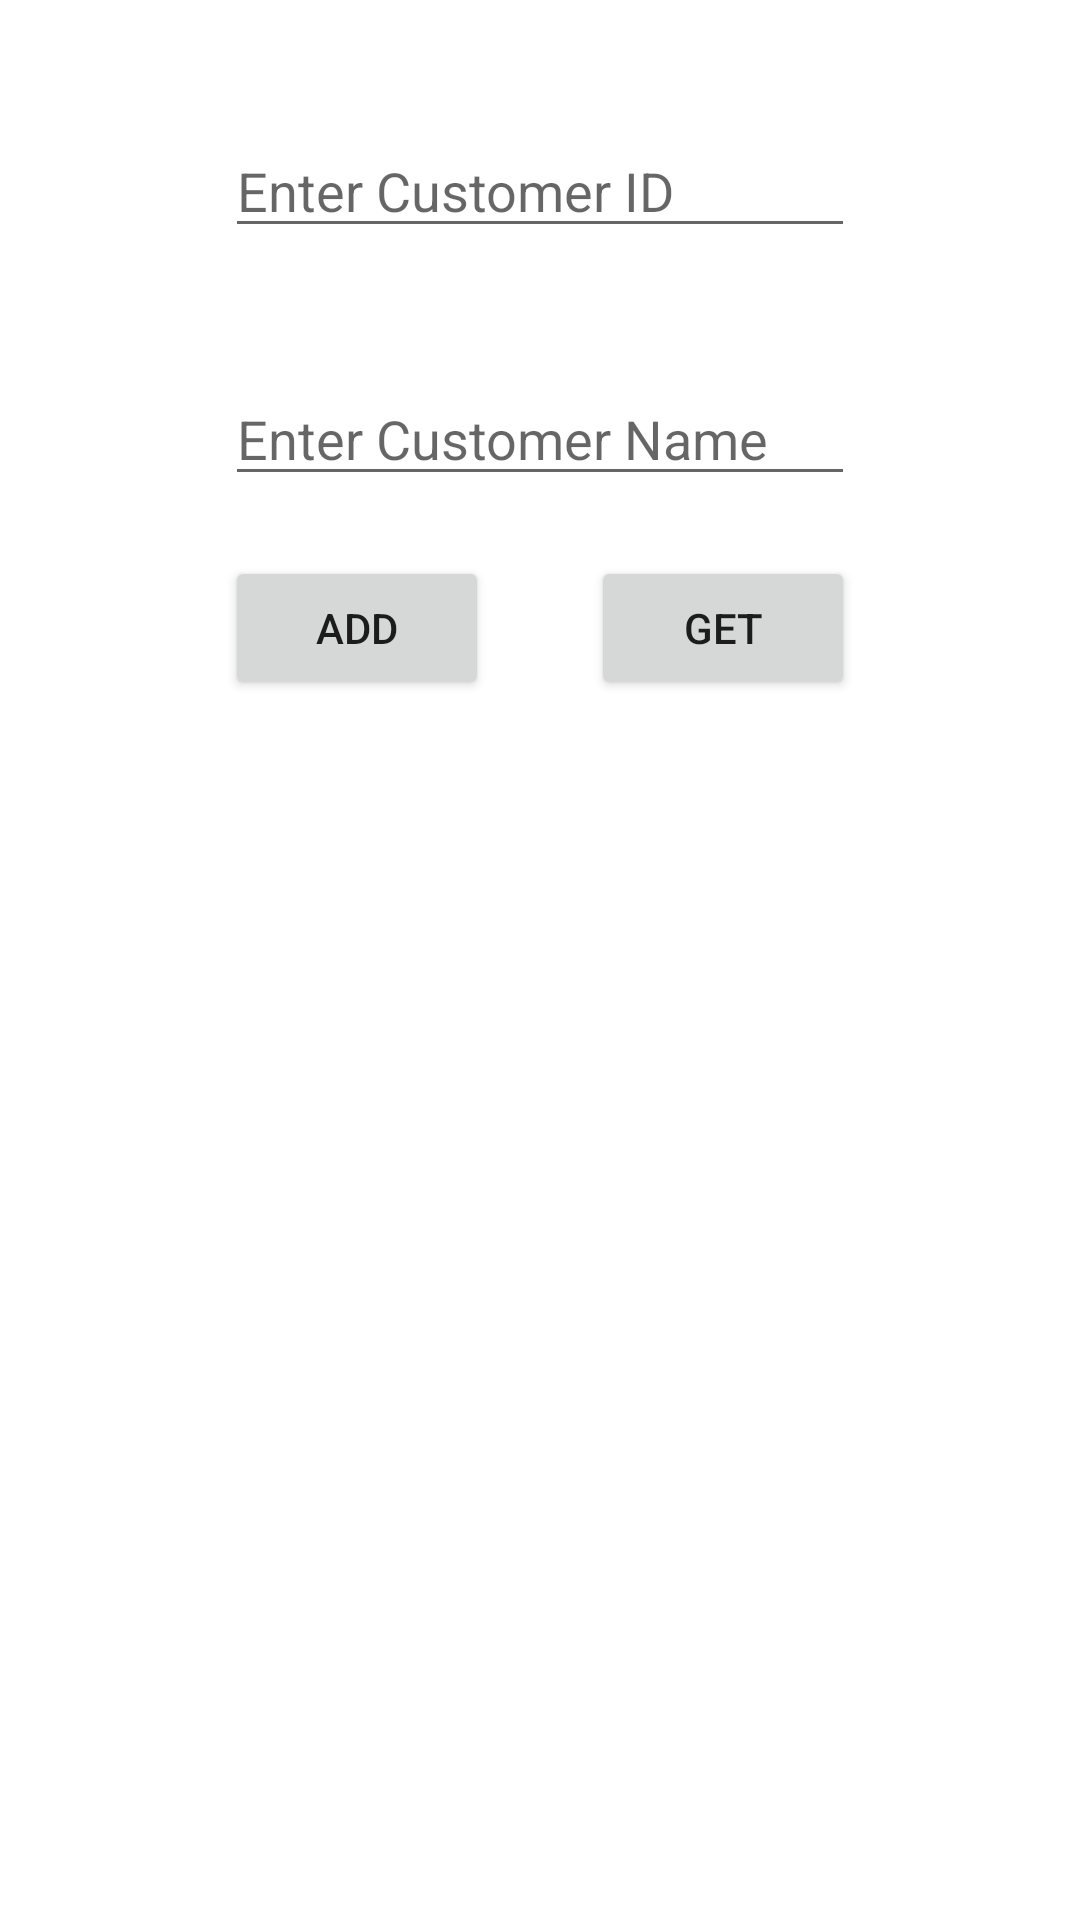

Layout XML and referenced resources for this Android screen:
<!-- AndroidManifest.xml: application theme Theme.AllInOneAndroidApp -->
<!-- res/layout/activity_room_d_b.xml -->
<?xml version="1.0" encoding="utf-8"?>
<androidx.constraintlayout.widget.ConstraintLayout xmlns:android="http://schemas.android.com/apk/res/android"
    xmlns:app="http://schemas.android.com/apk/res-auto"
    xmlns:tools="http://schemas.android.com/tools"
    android:layout_width="match_parent"
    android:layout_height="match_parent"
    tools:context=".RoomDBActivity">

    <EditText
        android:id="@+id/etInputTextRoom"
        android:layout_width="wrap_content"
        android:layout_height="wrap_content"
        android:layout_marginTop="124dp"
        android:ems="10"
        android:hint="Enter Customer Name"
        android:inputType="textPersonName"
        app:layout_constraintEnd_toEndOf="parent"
        app:layout_constraintStart_toStartOf="parent"
        app:layout_constraintTop_toTopOf="parent" />

    <Button
        android:id="@+id/btnAddRoom_"
        android:layout_width="wrap_content"
        android:layout_height="wrap_content"
        android:layout_marginTop="20dp"
        android:text="Add"
        app:layout_constraintBottom_toBottomOf="@+id/btnGetRoom_"
        app:layout_constraintStart_toStartOf="@+id/etInputTextRoom"
        app:layout_constraintTop_toBottomOf="@+id/etInputTextRoom" />

    <Button
        android:id="@+id/btnGetRoom_"
        android:layout_width="wrap_content"
        android:layout_height="wrap_content"
        android:layout_marginTop="20dp"
        android:text="Get"
        app:layout_constraintEnd_toEndOf="@+id/etInputTextRoom"
        app:layout_constraintTop_toBottomOf="@+id/etInputTextRoom" />

    <TextView
        android:id="@+id/etAllItemsRoom"
        android:layout_width="wrap_content"
        android:layout_height="wrap_content"
        android:layout_marginTop="220dp"
        android:ems="10"
        android:gravity="start|top"
        android:inputType="textMultiLine"
        app:layout_constraintEnd_toEndOf="parent"
        app:layout_constraintStart_toStartOf="parent"
        app:layout_constraintTop_toBottomOf="@+id/btnAddRoom_" />

    <EditText
        android:id="@+id/etCustomerID"
        android:layout_width="wrap_content"
        android:layout_height="wrap_content"
        android:ems="10"
        android:hint="Enter Customer ID"
        android:inputType="number"
        app:layout_constraintBottom_toTopOf="@+id/etInputTextRoom"
        app:layout_constraintEnd_toEndOf="@+id/etInputTextRoom"
        app:layout_constraintStart_toStartOf="@+id/etInputTextRoom"
        app:layout_constraintTop_toTopOf="parent" />
</androidx.constraintlayout.widget.ConstraintLayout>
<!-- resources referenced by this layout -->
<resources>
  <style name="Theme.AllInOneAndroidApp" parent="Theme.MaterialComponents.DayNight.DarkActionBar">
          
          <item name="colorPrimary">@color/purple_500</item>
          <item name="colorPrimaryVariant">@color/purple_700</item>
          <item name="colorOnPrimary">@color/white</item>
          
          <item name="colorSecondary">@color/teal_200</item>
          <item name="colorSecondaryVariant">@color/teal_700</item>
          <item name="colorOnSecondary">@color/black</item>
          
          <item name="android:statusBarColor" tools:targetApi="l">?attr/colorPrimaryVariant</item>
          
      </style>
  <color name="purple_500">#FF6200EE</color>
  <color name="purple_700">#FF3700B3</color>
  <color name="white">#FFF</color>
  <color name="teal_200">#FF03DAC5</color>
  <color name="teal_700">#FF018786</color>
  <color name="black">#FF000000</color>
</resources>
